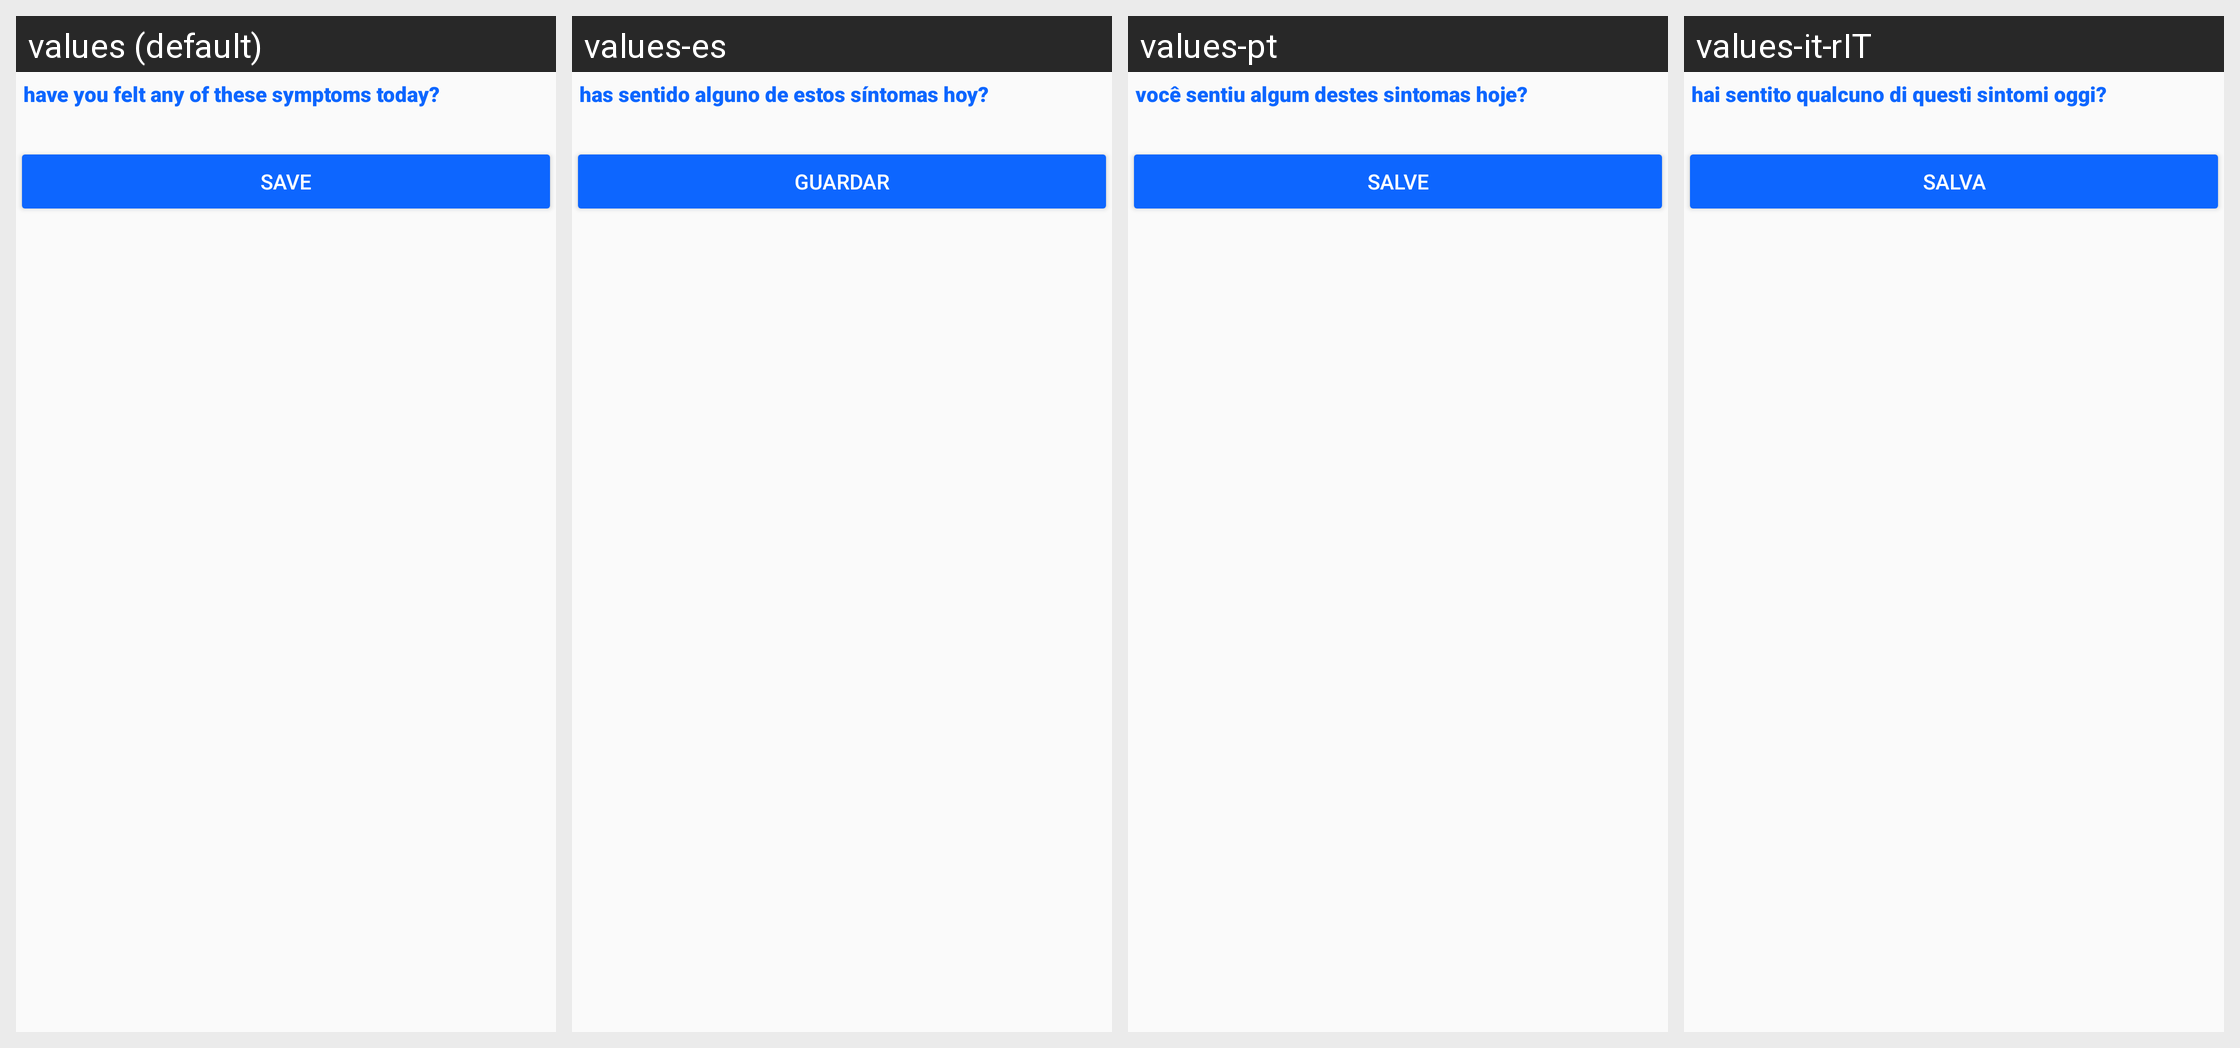

This grid shows one Android layout under several languages. Give, for every string resource on the screen, its name, the default text and each shown locale's text.
Android screen res/layout/activity_poll.xml rendered under 4 locales, left to right: values (default), values-es, values-pt, values-it-rIT. Device: Nexus 5 (rendered at 1080×1920; each locale shown at half size, 540×960, under a caption strip naming it); theme AppTheme.
Strings drawn on this screen, with the default value and each locale's value (text and hints the layout hard-codes, and strings that could not be matched under every locale, appear in the picture but are not listed):

symptoms
  values: have you felt any of these symptoms today?
  values-es: has sentido alguno de estos síntomas hoy?
  values-pt: você sentiu algum destes sintomas hoje?
  values-it-rIT: hai sentito qualcuno di questi sintomi oggi?

save_poll
  values: Save
  values-es: Guardar
  values-pt: Salve
  values-it-rIT: Salva
